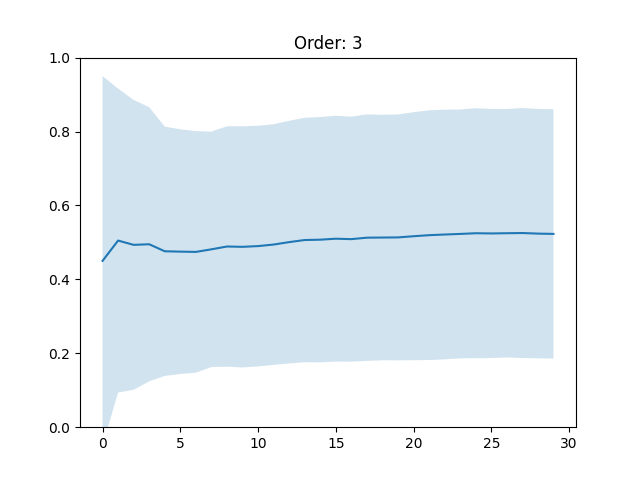

Values plotted in this chart, from the file beside it:
, 10, 16, 18, 20, 22, 23, 24, 25, 31, 32, 33, 40, 41, 45, 49, 50, 52, 53, 56, 58, 59, 63, 64
0, 1.0, 0.0, 1.0, 0.0, 1.0, 1.0, 1.0, 1.0, 0.0, 1.0, 0.0, 1.0, 1.0, 1.0, 1.0, 0.0, 0.0, 1.0, 0.0, 0.0, 0.0, 0.0, 0.0
1, 1.0, 0.0, 1.0, 0.0, 1.0, 1.0, 1.0, 1.0, 0.0, 0.5, 1.0, 0.5, 0.5, 0.5, 1.0, 0.0, 0.5, 0.5, 0.0, 0.0, 0.0, 0.0, 0.0
2, 1.0, 0.0, 1.0, 0.0, 1.0, 0.6667, 0.6667, 0.6667, 0.0, 0.3333, 1.0, 0.3333, 0.3333, 0.6667, 0.6667, 0.0, 0.3333, 1.0, 0.0, 0.0, 0.0, 0.0, 0.0
3, 0.75, 0.0, 0.75, 0.0, 1.0, 0.75, 1.0, 0.5, 0.25, 0.25, 0.75, 0.5, 0.25, 1.0, 0.5, 0.25, 0.5, 0.75, 0.0, 0.0, 0.0, 0.0, 0.0
4, 0.6, 0.0, 0.8, 0.0, 0.8, 0.8, 0.8, 0.4, 0.2, 0.2, 0.6, 0.6, 0.2, 0.8, 0.4, 0.2, 0.6, 0.8, 0.0, 0.0, 0.0, 0.0, 0.0
5, 0.6667, 0.0, 1.0, 0.0, 0.6667, 0.6667, 0.8333, 0.5, 0.1667, 0.1667, 0.6667, 0.6667, 0.3333, 0.6667, 0.5, 0.1667, 0.5, 1.0, 0.0, 0.0, 0.0, 0.0, 0.0
6, 0.5714, 0.0, 0.8571, 0.0, 0.5714, 0.8571, 0.8571, 0.7143, 0.2857, 0.1429, 0.7143, 0.5714, 0.4286, 0.7143, 0.5714, 0.1429, 0.5714, 1.0, 0.0, 0.0, 0.0, 0.0, 0.0
7, 0.625, 0.0, 0.875, 0.0, 0.5, 0.75, 0.75, 0.75, 0.375, 0.25, 0.625, 0.625, 0.375, 0.75, 0.5, 0.25, 0.5, 0.875, 0.0, 0.0, 0.0, 0.0, 0.0
8, 0.5556, 0.0, 0.8889, 0.0, 0.4444, 0.8889, 0.6667, 0.7778, 0.4444, 0.2222, 0.6667, 0.5556, 0.3333, 0.7778, 0.5556, 0.3333, 0.6667, 0.7778, 0.0, 0.0, 0.0, 0.0, 0.0
9, 0.5, 0.0, 0.8, 0.0, 0.4, 0.9, 0.6, 0.8, 0.4, 0.2, 0.6, 0.5, 0.3, 0.9, 0.6, 0.4, 0.7, 0.8, 0.0, 0.0, 0.0, 0.0, 0.0
10, 0.4545, 0.0, 0.8182, 0.0, 0.4545, 0.9091, 0.6364, 0.7273, 0.3636, 0.2727, 0.5455, 0.6364, 0.2727, 0.9091, 0.6364, 0.3636, 0.6364, 0.8182, 0.0, 0.0, 0.0, 0.0, 0.0
11, 0.5, 0.0, 0.9167, 0.0, 0.5, 0.9167, 0.6667, 0.6667, 0.4167, 0.25, 0.5833, 0.6667, 0.3333, 0.8333, 0.6667, 0.4167, 0.5833, 0.9167, 0.0, 0.0, 0.0, 0.0, 0.0
12, 0.4615, 0.0, 0.9231, 0.0, 0.5385, 0.8462, 0.7692, 0.6154, 0.3846, 0.2308, 0.6154, 0.6923, 0.3077, 0.7692, 0.7692, 0.4615, 0.6923, 1.0, 0.0, 0.0, 0.0, 0.0, 0.0
13, 0.5, 0.0, 1.0, 0.0, 0.5714, 0.8571, 0.7857, 0.7143, 0.3571, 0.2143, 0.6429, 0.7143, 0.2857, 0.7143, 0.7857, 0.4286, 0.6429, 0.9286, 0.0, 0.0, 0.0, 0.0, 0.0
14, 0.5333, 0.0, 0.9333, 0.0, 0.5333, 0.8, 0.8, 0.6667, 0.3333, 0.2, 0.6667, 0.6667, 0.2667, 0.6667, 0.8, 0.4667, 0.7333, 0.9333, 0.0, 0.0, 0.0, 0.0, 0.0
15, 0.5, 0.0, 0.9375, 0.0, 0.5, 0.8125, 0.8125, 0.625, 0.3125, 0.1875, 0.6875, 0.625, 0.25, 0.625, 0.8125, 0.5, 0.6875, 1.0, 0.0, 0.0, 0.0, 0.0, 0.0
16, 0.5294, 0.0, 0.8824, 0.0, 0.4706, 0.8824, 0.7647, 0.6471, 0.2941, 0.1765, 0.6471, 0.5882, 0.2353, 0.5882, 0.8235, 0.5294, 0.7059, 0.9412, 0.0, 0.0, 0.0, 0.0, 0.0
17, 0.5556, 0.0, 0.8889, 0.0, 0.4444, 0.8889, 0.7778, 0.6667, 0.2778, 0.1667, 0.6667, 0.6667, 0.2222, 0.5556, 0.8333, 0.5, 0.7222, 0.8889, 0.0, 0.0, 0.0, 0.0, 0.0
18, 0.5789, 0.0, 0.8947, 0.0, 0.4737, 0.8421, 0.7895, 0.6316, 0.3158, 0.1579, 0.7368, 0.6842, 0.2632, 0.5263, 0.7895, 0.5263, 0.6842, 0.8947, 0.0, 0.0, 0.0, 0.0, 0.0
19, 0.55, 0.0, 0.85, 0.0, 0.5, 0.8, 0.75, 0.6, 0.3, 0.15, 0.7, 0.7, 0.25, 0.5, 0.8, 0.6, 0.75, 0.9, 0.0, 0.0, 0.0, 0.0, 0.0
20, 0.5238, 0.0, 0.8095, 0.0, 0.5238, 0.8095, 0.7143, 0.5714, 0.3333, 0.1429, 0.7143, 0.7619, 0.2381, 0.4762, 0.8095, 0.5714, 0.7619, 0.9048, 0.0, 0.0, 0.0, 0.0, 0.0
21, 0.5455, 0.0, 0.7727, 0.0, 0.5, 0.7727, 0.7273, 0.5455, 0.3182, 0.1364, 0.7727, 0.7727, 0.2273, 0.4545, 0.7727, 0.5455, 0.7727, 0.8636, 0.0, 0.0, 0.0, 0.0, 0.0
22, 0.5217, 0.0, 0.7826, 0.0, 0.5652, 0.7826, 0.7391, 0.5652, 0.3043, 0.1304, 0.8261, 0.7826, 0.2609, 0.4348, 0.7826, 0.5652, 0.7391, 0.913, 0.0, 0.0, 0.0, 0.0, 0.0
23, 0.5417, 0.0, 0.75, 0.0, 0.5417, 0.7917, 0.7917, 0.5417, 0.2917, 0.1667, 0.8333, 0.8333, 0.25, 0.4167, 0.75, 0.5417, 0.7083, 0.9583, 0.0, 0.0, 0.0, 0.0, 0.0
24, 0.52, 0.0, 0.76, 0.0, 0.52, 0.76, 0.84, 0.52, 0.28, 0.16, 0.8, 0.88, 0.24, 0.4, 0.76, 0.6, 0.72, 0.96, 0.0, 0.0, 0.0, 0.0, 0.0
25, 0.5385, 0.0, 0.7308, 0.0, 0.5, 0.7692, 0.8077, 0.5, 0.3077, 0.1538, 0.8462, 0.8462, 0.2308, 0.3846, 0.7308, 0.6538, 0.7692, 1.0, 0.0, 0.0, 0.0, 0.0, 0.0
26, 0.5556, 0.0, 0.7037, 0.0, 0.4815, 0.8148, 0.8519, 0.4815, 0.2963, 0.1852, 0.8148, 0.8519, 0.2593, 0.3704, 0.7407, 0.6667, 0.8148, 0.963, 0.0, 0.0, 0.0, 0.0, 0.0
27, 0.5357, 0.0, 0.6786, 0.0, 0.4643, 0.8214, 0.8571, 0.4643, 0.2857, 0.1786, 0.8214, 0.8214, 0.25, 0.3571, 0.7143, 0.6786, 0.8571, 0.9286, 0.0, 0.0, 0.0, 0.0, 0.0
28, 0.5172, 0.0, 0.6552, 0.0, 0.4483, 0.8276, 0.8276, 0.4483, 0.2759, 0.1724, 0.8276, 0.8276, 0.2414, 0.3448, 0.6897, 0.6897, 0.8276, 0.931, 0.0, 0.0, 0.0, 0.0, 0.0
29, 0.5, 0.0, 0.6333, 0.0, 0.4333, 0.8, 0.8, 0.4333, 0.2667, 0.1667, 0.8667, 0.8333, 0.2333, 0.3333, 0.7, 0.7, 0.8, 0.9, 0.0, 0.0, 0.0, 0.0, 0.0
